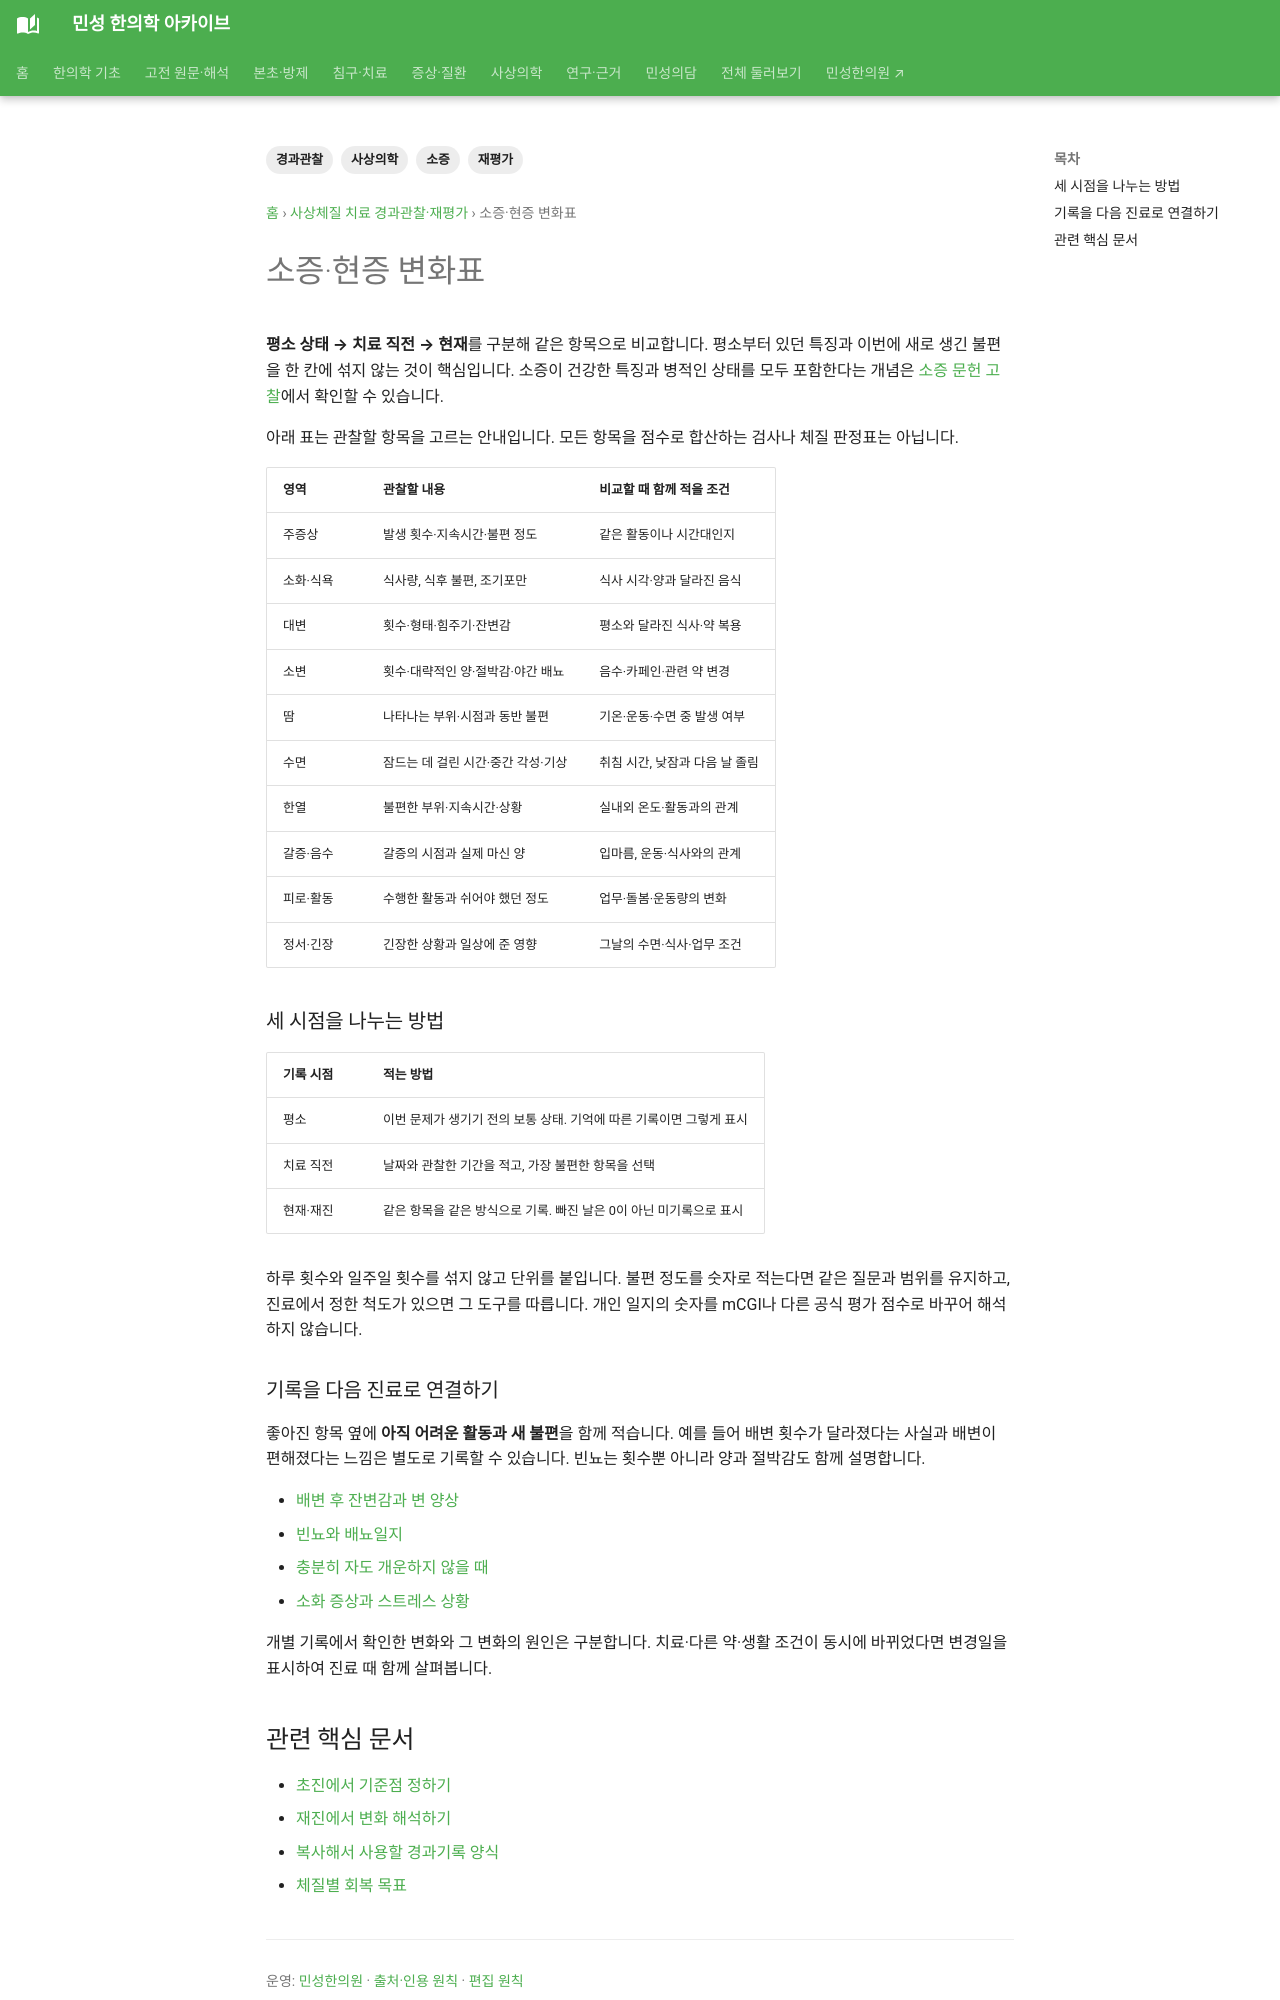

repository: joowon1111/minseong-korean-medicine-wiki · page: sasang-followup/symptom-change-table/index.html · generator: mkdocs

---
title: 소증·현증 변화표
tags: [사상의학, 경과관찰, 재평가, 소증]
status: 검토완료
last_reviewed: 2026-08-20
description: 소증·현증 변화표 — 민성 한의학 아카이브의 관련 전문 지식과 연결되는 문서입니다.
---
# 소증·현증 변화표
| 영역 | 초진 | 재진 | 해석 |
|---|---|---|---|
| 주증상 | 기준값 | 호전/동일/악화 | 현증 반응 |
| 소화·식욕 | 평소/병후 | 변화 | 소증 회복 |
| 대변 | 평소/병후 | 변화 | 체질병증 평가 |
| 소변 | 평소/병후 | 변화 | 기액대사 평가 |
| 땀 | 평소/병후 | 변화 | 기액대사·완실무병 |
| 수면 | 평소/병후 | 변화 | 전신·정서 상태 |
| 한열 | 평소/병후 | 변화 | 한열병증 재평가 |
| 갈증·음수 | 평소/병후 | 변화 | 진액·한열 |
| 피로·활동 | 평소/병후 | 변화 | 기능 회복 |
| 성정·정서 | 평소/병후 | 변화 | 생활·병증 관리 |

핵심은 **현재 증상만 0점이 되는 것보다 병리적 소증이 평소 건강상태 쪽으로 돌아오는가**를 함께 보는 것입니다.
